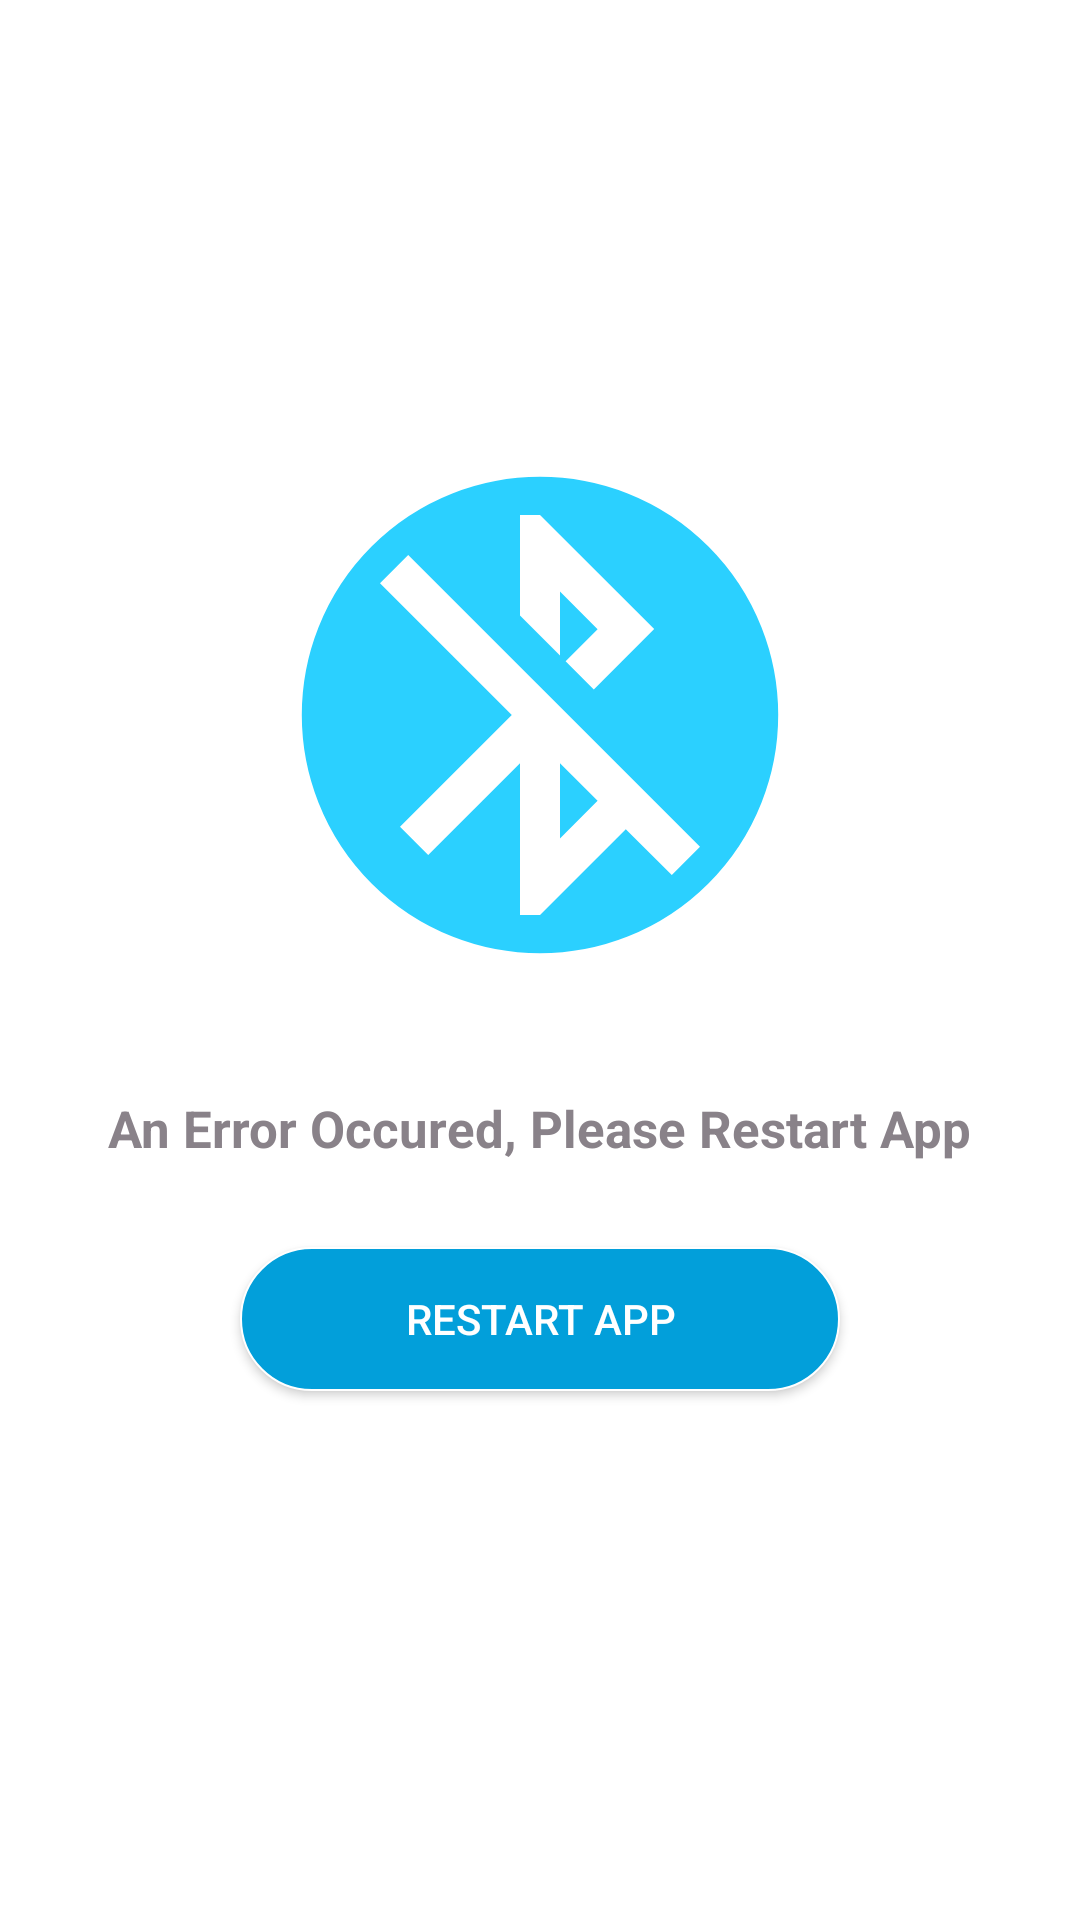

This screen was rendered from an Android layout file. Write that file and the resources it references.
<!-- AndroidManifest.xml: fallback theme Theme.MaterialComponents.DayNight.NoActionBar -->
<!-- res/layout/content_error.xml -->
<?xml version="1.0" encoding="utf-8"?>
<androidx.constraintlayout.widget.ConstraintLayout xmlns:android="http://schemas.android.com/apk/res/android"
    android:layout_width="match_parent"
    android:layout_height="match_parent"
    xmlns:tools="http://schemas.android.com/tools"
    xmlns:app="http://schemas.android.com/apk/res-auto"
    android:padding="@dimen/activity_horizontal_margin"
    tools:showIn="@layout/activity_error"
    tools:context=".view.activities.ErrorActivity">

    <ImageView
        android:id="@+id/imageErrorFace"
        android:layout_width="200dp"
        android:layout_height="200dp"
        android:padding="20dp"
        android:src="@drawable/ic_bluetooth_disabled_24dp"
        android:scaleType="fitCenter"
        android:background="@drawable/blue_circle"
        app:layout_constraintStart_toStartOf="parent"
        app:layout_constraintEnd_toEndOf="parent"
        app:layout_constraintTop_toTopOf="parent"
        app:layout_constraintBottom_toBottomOf="parent"
        app:layout_constraintVertical_bias="0.3"
        />

    <TextView
        android:id="@+id/textErrorMsg"
        android:layout_width="wrap_content"
        android:layout_height="wrap_content"
        android:text="An Error Occured, Please Restart App"
        android:textColor="@color/textColor"
        android:textSize="@dimen/title_size_small"
        android:textStyle="bold"
        app:layout_constraintBottom_toBottomOf="parent"
        app:layout_constraintEnd_toEndOf="parent"
        app:layout_constraintStart_toStartOf="parent"
        app:layout_constraintTop_toBottomOf="@id/imageErrorFace"
        app:layout_constraintVertical_bias="0.1" />

    <Button
        android:id="@+id/buttonRestartApp"
        android:layout_width="0dp"
        android:layout_height="wrap_content"
        android:text="Restart App"
        android:elevation="8dp"
        android:textColor="@color/app_background_white"
        android:background="@drawable/curved_button"
        app:layout_constraintStart_toStartOf="@id/imageErrorFace"
        app:layout_constraintEnd_toEndOf="@id/imageErrorFace"
        app:layout_constraintTop_toBottomOf="@id/textErrorMsg"
        app:layout_constraintBottom_toBottomOf="parent"
        app:layout_constraintVertical_bias="0.15"/>

</androidx.constraintlayout.widget.ConstraintLayout>
<!-- res/layout/activity_error.xml (included above) -->
<?xml version="1.0" encoding="utf-8"?>
<androidx.coordinatorlayout.widget.CoordinatorLayout xmlns:android="http://schemas.android.com/apk/res/android"
    xmlns:tools="http://schemas.android.com/tools"
    android:layout_width="match_parent"
    android:layout_height="match_parent"
    tools:context=".view.activities.ErrorActivity">

    <include layout="@layout/content_error"/>

</androidx.coordinatorlayout.widget.CoordinatorLayout>
<!-- resources referenced by this layout -->
<resources>
  <color name="app_background_white">#FFFFFF</color>
  <color name="textColor">#898289</color>
  <dimen name="activity_horizontal_margin">16dp</dimen>
  <dimen name="title_size_small">17sp</dimen>
  <!-- drawable blue_circle (drawable) -->
  <?xml version="1.0" encoding="utf-8"?>
  <shape xmlns:android="http://schemas.android.com/apk/res/android"
      android:innerRadius="0dp"
      android:shape="ring"
      android:thicknessRatio="2.5"
      android:useLevel="false" >
      <solid android:color="#2BD0FF" />
      <stroke
          android:width="0.5dp"
          android:color="@color/app_background_white" />
  
  </shape>
  <!-- drawable curved_button (drawable) -->
  <?xml version="1.0" encoding="utf-8"?>
  <selector xmlns:android="http://schemas.android.com/apk/res/android">
      <item android:state_pressed="false">
          <shape xmlns:android="http://schemas.android.com/apk/res/android">
              <solid android:color="@color/title_color" />
              <stroke android:width="0.75dp" android:color="@color/app_background_white" />
              <corners android:radius="25dp" />
              <padding android:bottom="0dp" android:left="0dp" android:right="0dp" android:top="0dp" />
          </shape>
      </item>
  
      <item android:state_pressed="true">
      <shape xmlns:android="http://schemas.android.com/apk/res/android">
          <solid android:color="@color/ripple"/>
          <stroke android:width="2dp" android:color="@color/colorPrimary" />
          <corners android:radius="35dp" />
          <padding android:bottom="0dp" android:left="0dp" android:right="0dp" android:top="0dp" />
      </shape>
      </item>
  </selector>
  <!-- drawable ic_bluetooth_disabled_24dp (drawable) -->
  <vector android:height="64dp" android:tint="@color/app_background_white"
      android:viewportHeight="24.0" android:viewportWidth="24.0"
      android:width="64dp" xmlns:android="http://schemas.android.com/apk/res/android">
      <path android:fillColor="#FF000000" android:pathData="M13,5.83l1.88,1.88 -1.6,1.6 1.41,1.41 3.02,-3.02L12,2h-1v5.03l2,2v-3.2zM5.41,4L4,5.41 10.59,12 5,17.59 6.41,19 11,14.41V22h1l4.29,-4.29 2.3,2.29L20,18.59 5.41,4zM13,18.17v-3.76l1.88,1.88L13,18.17z"/>
  </vector>
  <color name="title_color">#029FDA</color>
  <color name="ripple">#57AECB</color>
  <color name="colorPrimary">#3F51B5</color>
</resources>
